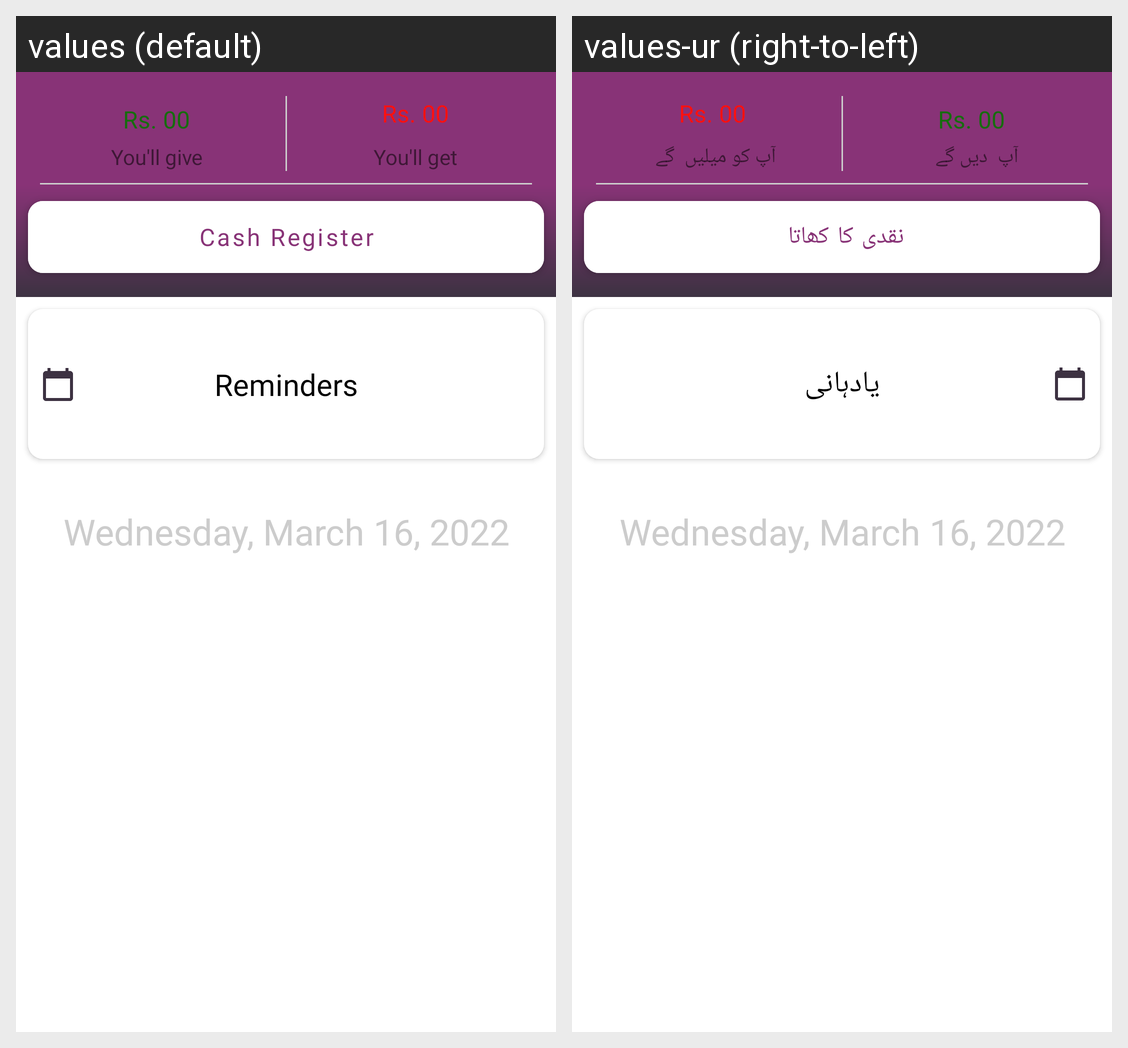

This grid shows one Android layout under two languages. Give, for every string resource on the screen, its name, the default text and each shown locale's text.
Android screen res/layout/fragment_money.xml rendered under 2 locales, left to right: values (default), values-ur (right-to-left). Device: Nexus 5 (rendered at 1080×1920; each locale shown at half size, 540×960, under a caption strip naming it); theme Theme.LedgerO.
Strings drawn on this screen, with the default value and each locale's value (text and hints the layout hard-codes, and strings that could not be matched under every locale, appear in the picture but are not listed):

cash_register
  values: Cash Register
  values-ur: نقدی کا کھاتا 

rs_00
  values: Rs. 00
  values-ur: Rs. 00  [not translated; the default value is used]

you_ll_give
  values: You'll give
  values-ur: آپ  دیں گے  

you_ll_get
  values: You'll get
  values-ur: آپ کو میلیں  گے 

reminders
  values: Reminders
  values-ur: یادہانی

wednesday_march_16_2022
  values: Wednesday, March 16, 2022
  values-ur: Wednesday, March 16, 2022  [not translated; the default value is used]
